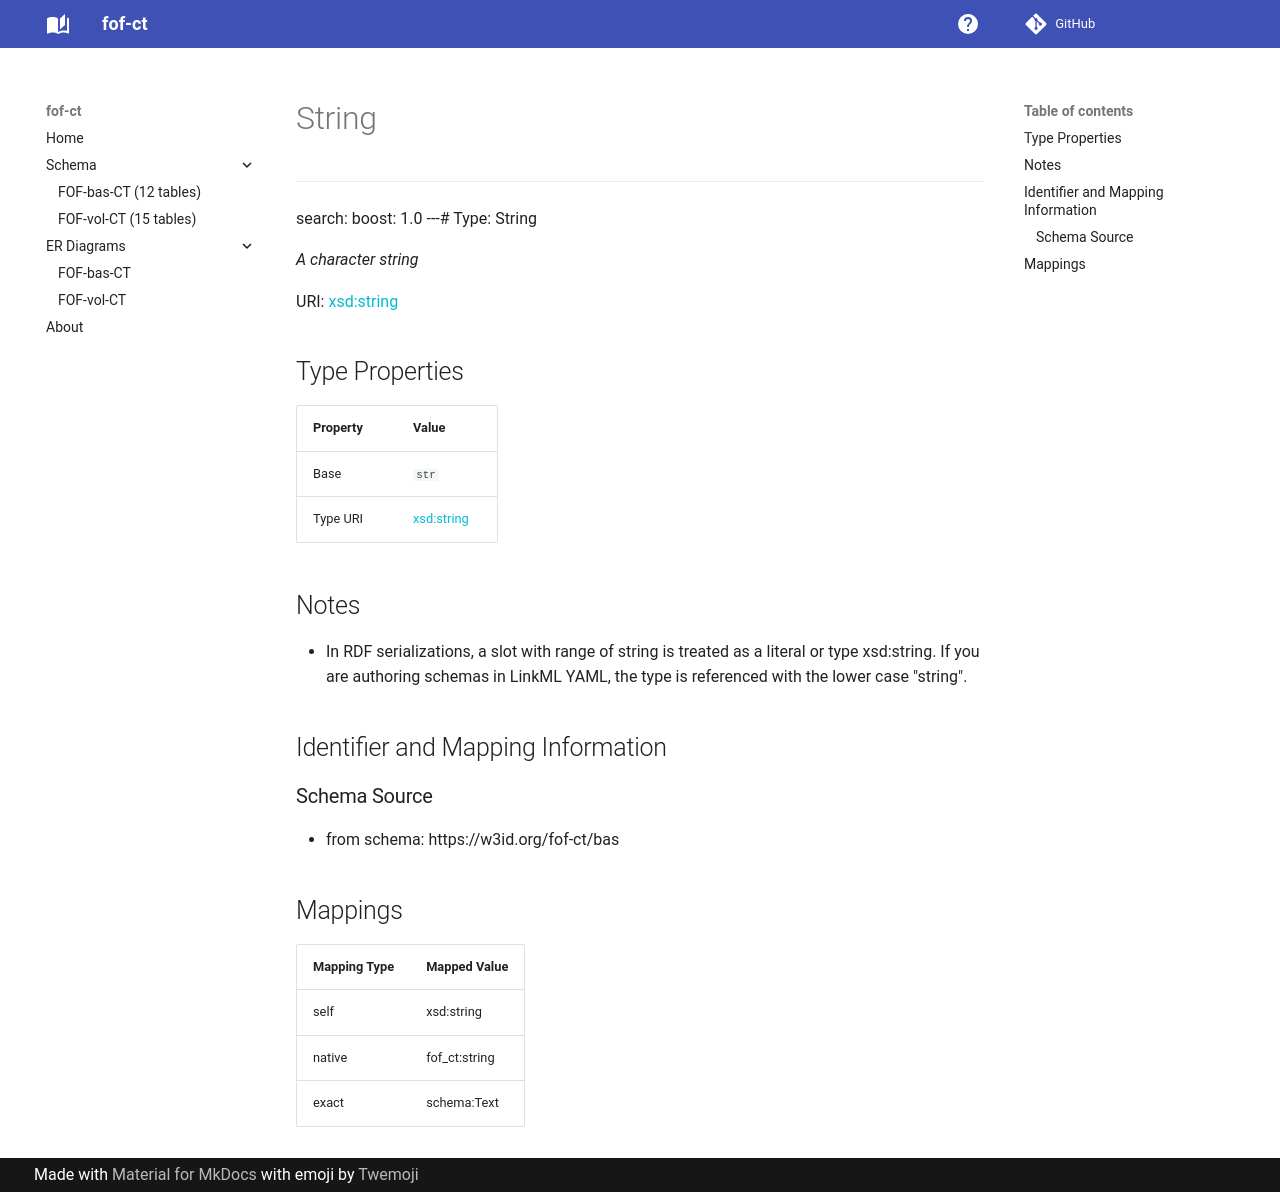

repository: strambc/fof-ct-linkml · page: bas/String/index.html · generator: mkdocs

---
search:
  boost: 1.0
---# Type: String 




_A character string_



<div data-search-exclude markdown="1">

URI: [xsd:string](http://www.w3.org/2001/XMLSchema#string)

## Type Properties

| Property | Value |
| --- | --- |
| Base | `str` |
| Type URI | [xsd:string](http://www.w3.org/2001/XMLSchema#string) |






## Notes

* In RDF serializations, a slot with range of string is treated as a literal or type xsd:string. If you are authoring schemas in LinkML YAML, the type is referenced with the lower case "string".



## Identifier and Mapping Information





### Schema Source


* from schema: https://w3id.org/fof-ct/bas




## Mappings

| Mapping Type | Mapped Value |
| ---  | ---  |
| self | xsd:string |
| native | fof_ct:string |
| exact | schema:Text |




</div>
